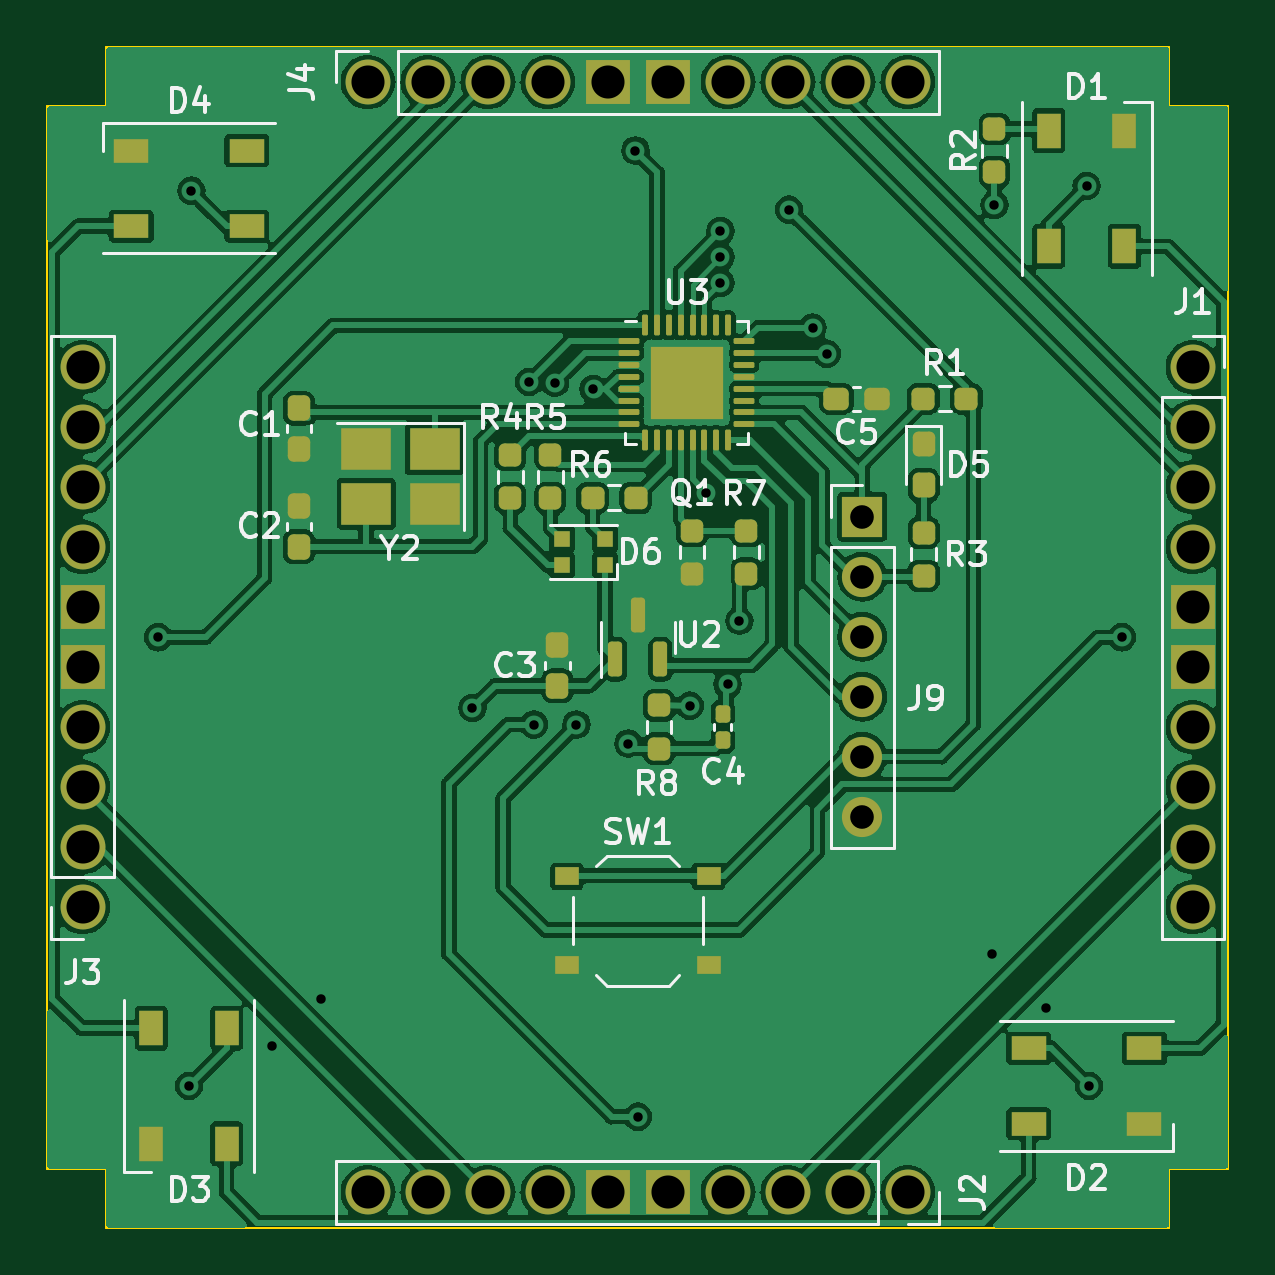
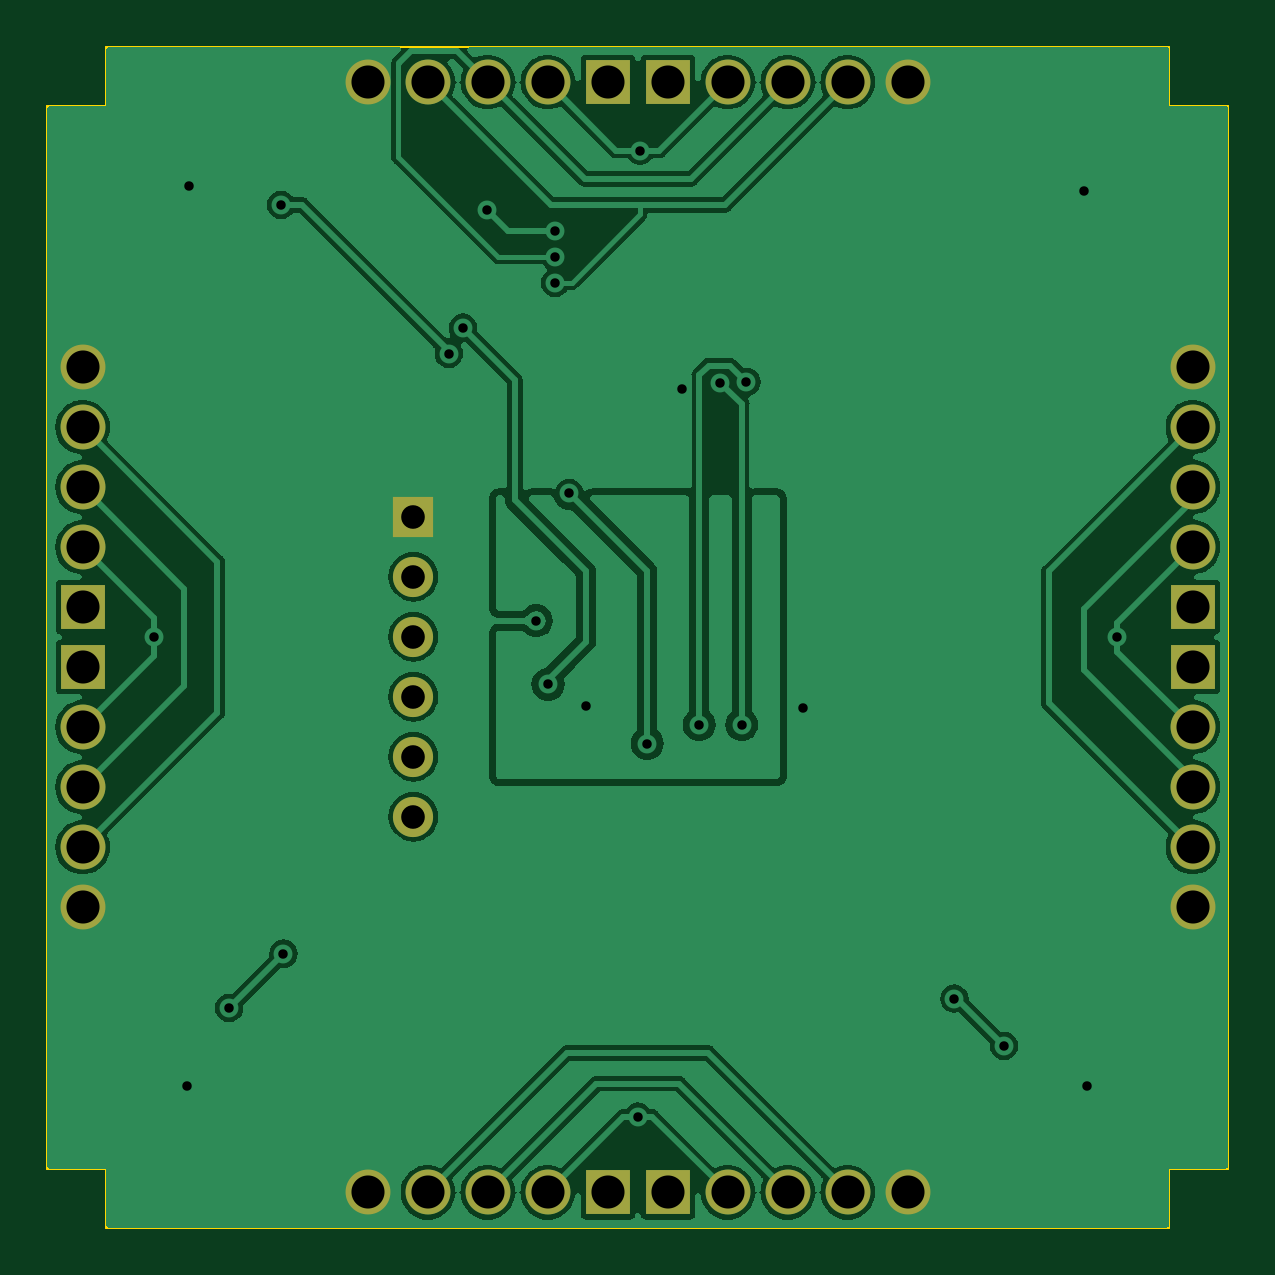
Circuit board: 11 layer files. Board 50.0 x 50.0 mm.
- bottom_copper: v2-B_Cu.gbl (82765 bytes)
- bottom_mask: v2-B_Mask.gbs (1860 bytes)
- paste: v2-B_Paste.gbp (539 bytes)
- bottom_silk: v2-B_Silkscreen.gbo (1870 bytes)
- outline: v2-Edge_Cuts.gm1 (1175 bytes)
- top_copper: v2-F_Cu.gtl (162367 bytes)
- top_mask: v2-F_Mask.gts (6199 bytes)
- paste: v2-F_Paste.gtp (5145 bytes)
- top_silk: v2-F_Silkscreen.gto (42693 bytes)
- drill: v2-NPTH.drl (332 bytes)
- drill: v2-PTH.drl (1543 bytes)

=== bottom_copper: v2-B_Cu.gbl (82765 bytes, source omitted) ===
=== bottom_mask: v2-B_Mask.gbs ===
G04 #@! TF.GenerationSoftware,KiCad,Pcbnew,7.0.5-4d25ed1034~172~ubuntu22.04.1*
G04 #@! TF.CreationDate,2023-06-02T18:33:25-04:00*
G04 #@! TF.ProjectId,v2,76322e6b-6963-4616-945f-706362585858,rev?*
G04 #@! TF.SameCoordinates,Original*
G04 #@! TF.FileFunction,Soldermask,Bot*
G04 #@! TF.FilePolarity,Negative*
%FSLAX46Y46*%
G04 Gerber Fmt 4.6, Leading zero omitted, Abs format (unit mm)*
G04 Created by KiCad (PCBNEW 7.0.5-4d25ed1034~172~ubuntu22.04.1) date 2023-06-02 18:33:25*
%MOMM*%
%LPD*%
G01*
G04 APERTURE LIST*
%ADD10C,1.900000*%
%ADD11R,1.900000X1.900000*%
%ADD12R,1.700000X1.700000*%
%ADD13O,1.700000X1.700000*%
G04 APERTURE END LIST*
D10*
X88570000Y-76500000D03*
X91110000Y-76500000D03*
X93650000Y-76500000D03*
X96190000Y-76500000D03*
D11*
X98730000Y-76500000D03*
X101270000Y-76500000D03*
D10*
X103810000Y-76500000D03*
X106350000Y-76500000D03*
X108890000Y-76500000D03*
X111430000Y-76500000D03*
D12*
X109500000Y-94900000D03*
D13*
X109500000Y-97440000D03*
X109500000Y-99980000D03*
X109500000Y-102520000D03*
X109500000Y-105060000D03*
X109500000Y-107600000D03*
D10*
X111430000Y-123500000D03*
X108890000Y-123500000D03*
X106350000Y-123500000D03*
X103810000Y-123500000D03*
D11*
X101270000Y-123500000D03*
X98730000Y-123500000D03*
D10*
X96190000Y-123500000D03*
X93650000Y-123500000D03*
X91110000Y-123500000D03*
X88570000Y-123500000D03*
X123500000Y-88570000D03*
X123500000Y-91110000D03*
X123500000Y-93650000D03*
X123500000Y-96190000D03*
D11*
X123500000Y-98730000D03*
X123500000Y-101270000D03*
D10*
X123500000Y-103810000D03*
X123500000Y-106350000D03*
X123500000Y-108890000D03*
X123500000Y-111430000D03*
X76500000Y-111430000D03*
X76500000Y-108890000D03*
X76500000Y-106350000D03*
X76500000Y-103810000D03*
D11*
X76500000Y-101270000D03*
X76500000Y-98730000D03*
D10*
X76500000Y-96190000D03*
X76500000Y-93650000D03*
X76500000Y-91110000D03*
X76500000Y-88570000D03*
M02*

=== paste: v2-B_Paste.gbp ===
G04 #@! TF.GenerationSoftware,KiCad,Pcbnew,7.0.5-4d25ed1034~172~ubuntu22.04.1*
G04 #@! TF.CreationDate,2023-06-02T18:33:25-04:00*
G04 #@! TF.ProjectId,v2,76322e6b-6963-4616-945f-706362585858,rev?*
G04 #@! TF.SameCoordinates,Original*
G04 #@! TF.FileFunction,Paste,Bot*
G04 #@! TF.FilePolarity,Positive*
%FSLAX46Y46*%
G04 Gerber Fmt 4.6, Leading zero omitted, Abs format (unit mm)*
G04 Created by KiCad (PCBNEW 7.0.5-4d25ed1034~172~ubuntu22.04.1) date 2023-06-02 18:33:25*
%MOMM*%
%LPD*%
G01*
G04 APERTURE LIST*
G04 APERTURE END LIST*
M02*

=== bottom_silk: v2-B_Silkscreen.gbo ===
G04 #@! TF.GenerationSoftware,KiCad,Pcbnew,7.0.5-4d25ed1034~172~ubuntu22.04.1*
G04 #@! TF.CreationDate,2023-06-02T18:33:25-04:00*
G04 #@! TF.ProjectId,v2,76322e6b-6963-4616-945f-706362585858,rev?*
G04 #@! TF.SameCoordinates,Original*
G04 #@! TF.FileFunction,Legend,Bot*
G04 #@! TF.FilePolarity,Positive*
%FSLAX46Y46*%
G04 Gerber Fmt 4.6, Leading zero omitted, Abs format (unit mm)*
G04 Created by KiCad (PCBNEW 7.0.5-4d25ed1034~172~ubuntu22.04.1) date 2023-06-02 18:33:25*
%MOMM*%
%LPD*%
G01*
G04 APERTURE LIST*
%ADD10C,1.900000*%
%ADD11R,1.900000X1.900000*%
%ADD12R,1.700000X1.700000*%
%ADD13O,1.700000X1.700000*%
G04 APERTURE END LIST*
%LPC*%
D10*
X88570000Y-76500000D03*
X91110000Y-76500000D03*
X93650000Y-76500000D03*
X96190000Y-76500000D03*
D11*
X98730000Y-76500000D03*
X101270000Y-76500000D03*
D10*
X103810000Y-76500000D03*
X106350000Y-76500000D03*
X108890000Y-76500000D03*
X111430000Y-76500000D03*
D12*
X109500000Y-94900000D03*
D13*
X109500000Y-97440000D03*
X109500000Y-99980000D03*
X109500000Y-102520000D03*
X109500000Y-105060000D03*
X109500000Y-107600000D03*
D10*
X111430000Y-123500000D03*
X108890000Y-123500000D03*
X106350000Y-123500000D03*
X103810000Y-123500000D03*
D11*
X101270000Y-123500000D03*
X98730000Y-123500000D03*
D10*
X96190000Y-123500000D03*
X93650000Y-123500000D03*
X91110000Y-123500000D03*
X88570000Y-123500000D03*
X123500000Y-88570000D03*
X123500000Y-91110000D03*
X123500000Y-93650000D03*
X123500000Y-96190000D03*
D11*
X123500000Y-98730000D03*
X123500000Y-101270000D03*
D10*
X123500000Y-103810000D03*
X123500000Y-106350000D03*
X123500000Y-108890000D03*
X123500000Y-111430000D03*
X76500000Y-111430000D03*
X76500000Y-108890000D03*
X76500000Y-106350000D03*
X76500000Y-103810000D03*
D11*
X76500000Y-101270000D03*
X76500000Y-98730000D03*
D10*
X76500000Y-96190000D03*
X76500000Y-93650000D03*
X76500000Y-91110000D03*
X76500000Y-88570000D03*
%LPD*%
M02*

=== outline: v2-Edge_Cuts.gm1 ===
G04 #@! TF.GenerationSoftware,KiCad,Pcbnew,7.0.5-4d25ed1034~172~ubuntu22.04.1*
G04 #@! TF.CreationDate,2023-06-02T18:33:25-04:00*
G04 #@! TF.ProjectId,v2,76322e6b-6963-4616-945f-706362585858,rev?*
G04 #@! TF.SameCoordinates,Original*
G04 #@! TF.FileFunction,Profile,NP*
%FSLAX46Y46*%
G04 Gerber Fmt 4.6, Leading zero omitted, Abs format (unit mm)*
G04 Created by KiCad (PCBNEW 7.0.5-4d25ed1034~172~ubuntu22.04.1) date 2023-06-02 18:33:25*
%MOMM*%
%LPD*%
G01*
G04 APERTURE LIST*
G04 #@! TA.AperFunction,Profile*
%ADD10C,0.100000*%
G04 #@! TD*
G04 APERTURE END LIST*
D10*
X77500000Y-122500000D02*
X77500000Y-125000000D01*
X122500000Y-77500000D02*
X125000000Y-77500000D01*
X75000000Y-77500000D02*
X75000000Y-122500000D01*
X122500000Y-122500000D02*
X122500000Y-125000000D01*
X125000000Y-122500000D02*
X122500000Y-122500000D01*
X125000000Y-77500000D02*
X125000000Y-122500000D01*
X75000000Y-122500000D02*
X77500000Y-122500000D01*
X75000000Y-77500000D02*
X77500000Y-77500000D01*
X77500000Y-125000000D02*
X122500000Y-125000000D01*
X122500000Y-75000000D02*
X122500000Y-77500000D01*
X122500000Y-75000000D02*
X77500000Y-75000000D01*
X77500000Y-77500000D02*
X77500000Y-75000000D01*
M02*

=== top_copper: v2-F_Cu.gtl (162367 bytes, source omitted) ===
=== top_mask: v2-F_Mask.gts (6199 bytes, source omitted) ===
=== paste: v2-F_Paste.gtp ===
G04 #@! TF.GenerationSoftware,KiCad,Pcbnew,7.0.5-4d25ed1034~172~ubuntu22.04.1*
G04 #@! TF.CreationDate,2023-06-02T18:33:25-04:00*
G04 #@! TF.ProjectId,v2,76322e6b-6963-4616-945f-706362585858,rev?*
G04 #@! TF.SameCoordinates,Original*
G04 #@! TF.FileFunction,Paste,Top*
G04 #@! TF.FilePolarity,Positive*
%FSLAX46Y46*%
G04 Gerber Fmt 4.6, Leading zero omitted, Abs format (unit mm)*
G04 Created by KiCad (PCBNEW 7.0.5-4d25ed1034~172~ubuntu22.04.1) date 2023-06-02 18:33:25*
%MOMM*%
%LPD*%
G01*
G04 APERTURE LIST*
G04 Aperture macros list*
%AMRoundRect*
0 Rectangle with rounded corners*
0 $1 Rounding radius*
0 $2 $3 $4 $5 $6 $7 $8 $9 X,Y pos of 4 corners*
0 Add a 4 corners polygon primitive as box body*
4,1,4,$2,$3,$4,$5,$6,$7,$8,$9,$2,$3,0*
0 Add four circle primitives for the rounded corners*
1,1,$1+$1,$2,$3*
1,1,$1+$1,$4,$5*
1,1,$1+$1,$6,$7*
1,1,$1+$1,$8,$9*
0 Add four rect primitives between the rounded corners*
20,1,$1+$1,$2,$3,$4,$5,0*
20,1,$1+$1,$4,$5,$6,$7,0*
20,1,$1+$1,$6,$7,$8,$9,0*
20,1,$1+$1,$8,$9,$2,$3,0*%
G04 Aperture macros list end*
%ADD10R,1.500000X1.000000*%
%ADD11RoundRect,0.155000X0.155000X-0.212500X0.155000X0.212500X-0.155000X0.212500X-0.155000X-0.212500X0*%
%ADD12RoundRect,0.150000X0.150000X-0.587500X0.150000X0.587500X-0.150000X0.587500X-0.150000X-0.587500X0*%
%ADD13RoundRect,0.237500X0.237500X-0.250000X0.237500X0.250000X-0.237500X0.250000X-0.237500X-0.250000X0*%
%ADD14R,0.700000X0.700000*%
%ADD15RoundRect,0.237500X-0.237500X0.250000X-0.237500X-0.250000X0.237500X-0.250000X0.237500X0.250000X0*%
%ADD16R,1.000000X1.500000*%
%ADD17R,1.000000X0.750000*%
%ADD18RoundRect,0.237500X0.237500X-0.300000X0.237500X0.300000X-0.237500X0.300000X-0.237500X-0.300000X0*%
%ADD19RoundRect,0.237500X0.300000X0.237500X-0.300000X0.237500X-0.300000X-0.237500X0.300000X-0.237500X0*%
%ADD20RoundRect,0.207500X-0.207500X-0.207500X0.207500X-0.207500X0.207500X0.207500X-0.207500X0.207500X0*%
%ADD21RoundRect,0.062500X-0.375000X-0.062500X0.375000X-0.062500X0.375000X0.062500X-0.375000X0.062500X0*%
%ADD22RoundRect,0.062500X-0.062500X-0.375000X0.062500X-0.375000X0.062500X0.375000X-0.062500X0.375000X0*%
%ADD23RoundRect,0.237500X-0.237500X0.300000X-0.237500X-0.300000X0.237500X-0.300000X0.237500X0.300000X0*%
%ADD24R,2.100000X1.800000*%
%ADD25RoundRect,0.237500X-0.237500X0.287500X-0.237500X-0.287500X0.237500X-0.287500X0.237500X0.287500X0*%
%ADD26RoundRect,0.237500X0.250000X0.237500X-0.250000X0.237500X-0.250000X-0.237500X0.250000X-0.237500X0*%
G04 APERTURE END LIST*
D10*
X78550000Y-79400000D03*
X78550000Y-82600000D03*
X83450000Y-82600000D03*
X83450000Y-79400000D03*
D11*
X103600000Y-104367500D03*
X103600000Y-103232500D03*
D12*
X99050000Y-100937500D03*
X100950000Y-100937500D03*
X100000000Y-99062500D03*
D13*
X104600000Y-97312500D03*
X104600000Y-95487500D03*
D14*
X98615000Y-96950000D03*
X98615000Y-95850000D03*
X96785000Y-95850000D03*
X96785000Y-96950000D03*
D15*
X96300000Y-92287500D03*
X96300000Y-94112500D03*
D16*
X120600000Y-78550000D03*
X117400000Y-78550000D03*
X117400000Y-83450000D03*
X120600000Y-83450000D03*
D13*
X102300000Y-97312500D03*
X102300000Y-95487500D03*
D17*
X97000000Y-110125000D03*
X103000000Y-110125000D03*
X97000000Y-113875000D03*
X103000000Y-113875000D03*
D18*
X96600000Y-102062500D03*
X96600000Y-100337500D03*
D19*
X110125000Y-89900000D03*
X108400000Y-89900000D03*
D20*
X101040000Y-88200000D03*
X101040000Y-89230000D03*
X101040000Y-90260000D03*
X102070000Y-88200000D03*
X102070000Y-89230000D03*
X102070000Y-90260000D03*
X103100000Y-88200000D03*
X103100000Y-89230000D03*
X103100000Y-90260000D03*
D21*
X99632500Y-87480000D03*
X99632500Y-87980000D03*
X99632500Y-88480000D03*
X99632500Y-88980000D03*
X99632500Y-89480000D03*
X99632500Y-89980000D03*
X99632500Y-90480000D03*
X99632500Y-90980000D03*
D22*
X100320000Y-91667500D03*
X100820000Y-91667500D03*
X101320000Y-91667500D03*
X101820000Y-91667500D03*
X102320000Y-91667500D03*
X102820000Y-91667500D03*
X103320000Y-91667500D03*
X103820000Y-91667500D03*
D21*
X104507500Y-90980000D03*
X104507500Y-90480000D03*
X104507500Y-89980000D03*
X104507500Y-89480000D03*
X104507500Y-88980000D03*
X104507500Y-88480000D03*
X104507500Y-87980000D03*
X104507500Y-87480000D03*
D22*
X103820000Y-86792500D03*
X103320000Y-86792500D03*
X102820000Y-86792500D03*
X102320000Y-86792500D03*
X101820000Y-86792500D03*
X101320000Y-86792500D03*
X100820000Y-86792500D03*
X100320000Y-86792500D03*
D23*
X85650000Y-90300000D03*
X85650000Y-92025000D03*
D24*
X91400000Y-92050000D03*
X88500000Y-92050000D03*
X88500000Y-94350000D03*
X91400000Y-94350000D03*
D13*
X115100000Y-80312500D03*
X115100000Y-78487500D03*
D25*
X112100000Y-91825000D03*
X112100000Y-93575000D03*
D10*
X121450000Y-120600000D03*
X121450000Y-117400000D03*
X116550000Y-117400000D03*
X116550000Y-120600000D03*
D26*
X99912500Y-94100000D03*
X98087500Y-94100000D03*
X113912500Y-89900000D03*
X112087500Y-89900000D03*
D16*
X79400000Y-121450000D03*
X82600000Y-121450000D03*
X82600000Y-116550000D03*
X79400000Y-116550000D03*
D13*
X100900000Y-104712500D03*
X100900000Y-102887500D03*
X94600000Y-94112500D03*
X94600000Y-92287500D03*
D18*
X85650000Y-96162500D03*
X85650000Y-94437500D03*
D13*
X112100000Y-97400000D03*
X112100000Y-95575000D03*
M02*

=== top_silk: v2-F_Silkscreen.gto (42693 bytes, source omitted) ===
=== drill: v2-NPTH.drl ===
M48
; DRILL file {KiCad 7.0.5-4d25ed1034~172~ubuntu22.04.1} date ven. 02 juin 2023 18:33:23
; FORMAT={-:-/ absolute / metric / decimal}
; #@! TF.CreationDate,2023-06-02T18:33:23-04:00
; #@! TF.GenerationSoftware,Kicad,Pcbnew,7.0.5-4d25ed1034~172~ubuntu22.04.1
; #@! TF.FileFunction,NonPlated,1,2,NPTH
FMAT,2
METRIC
%
G90
G05
T0
M30

=== drill: v2-PTH.drl ===
M48
; DRILL file {KiCad 7.0.5-4d25ed1034~172~ubuntu22.04.1} date ven. 02 juin 2023 18:33:23
; FORMAT={-:-/ absolute / metric / decimal}
; #@! TF.CreationDate,2023-06-02T18:33:23-04:00
; #@! TF.GenerationSoftware,Kicad,Pcbnew,7.0.5-4d25ed1034~172~ubuntu22.04.1
; #@! TF.FileFunction,Plated,1,2,PTH
FMAT,2
METRIC
; #@! TA.AperFunction,Plated,PTH,ViaDrill
T1C0.400
; #@! TA.AperFunction,Plated,PTH,ComponentDrill
T2C1.000
; #@! TA.AperFunction,Plated,PTH,ComponentDrill
T3C1.400
%
G90
G05
T1
X79.7Y-100.0
X81.0Y-119.0
X81.1Y-81.1
X84.5Y-117.3
X86.6Y-115.3
X93.0Y-103.0
X95.4Y-89.2
X95.6Y-103.7
X96.5Y-89.224
X97.4Y-103.7
X98.124Y-89.5
X99.6Y-104.5
X99.9Y-79.4
X100.0Y-120.3
X102.2Y-102.9
X102.9Y-93.9
X103.5Y-82.8
X103.5Y-83.9
X103.5Y-85.0
X103.8Y-102.0
X104.3Y-99.3
X106.4Y-81.9
X107.4Y-86.9
X108.0Y-88.0
X115.0Y-113.4
X115.1Y-81.7
X117.3Y-115.7
X119.0Y-80.9
X119.1Y-119.0
X120.5Y-100.0
T2
X109.5Y-94.9
X109.5Y-97.44
X109.5Y-99.98
X109.5Y-102.52
X109.5Y-105.06
X109.5Y-107.6
T3
X76.5Y-88.57
X76.5Y-91.11
X76.5Y-93.65
X76.5Y-96.19
X76.5Y-98.73
X76.5Y-101.27
X76.5Y-103.81
X76.5Y-106.35
X76.5Y-108.89
X76.5Y-111.43
X88.57Y-76.5
X88.57Y-123.5
X91.11Y-76.5
X91.11Y-123.5
X93.65Y-76.5
X93.65Y-123.5
X96.19Y-76.5
X96.19Y-123.5
X98.73Y-76.5
X98.73Y-123.5
X101.27Y-76.5
X101.27Y-123.5
X103.81Y-76.5
X103.81Y-123.5
X106.35Y-76.5
X106.35Y-123.5
X108.89Y-76.5
X108.89Y-123.5
X111.43Y-76.5
X111.43Y-123.5
X123.5Y-88.57
X123.5Y-91.11
X123.5Y-93.65
X123.5Y-96.19
X123.5Y-98.73
X123.5Y-101.27
X123.5Y-103.81
X123.5Y-106.35
X123.5Y-108.89
X123.5Y-111.43
T0
M30
